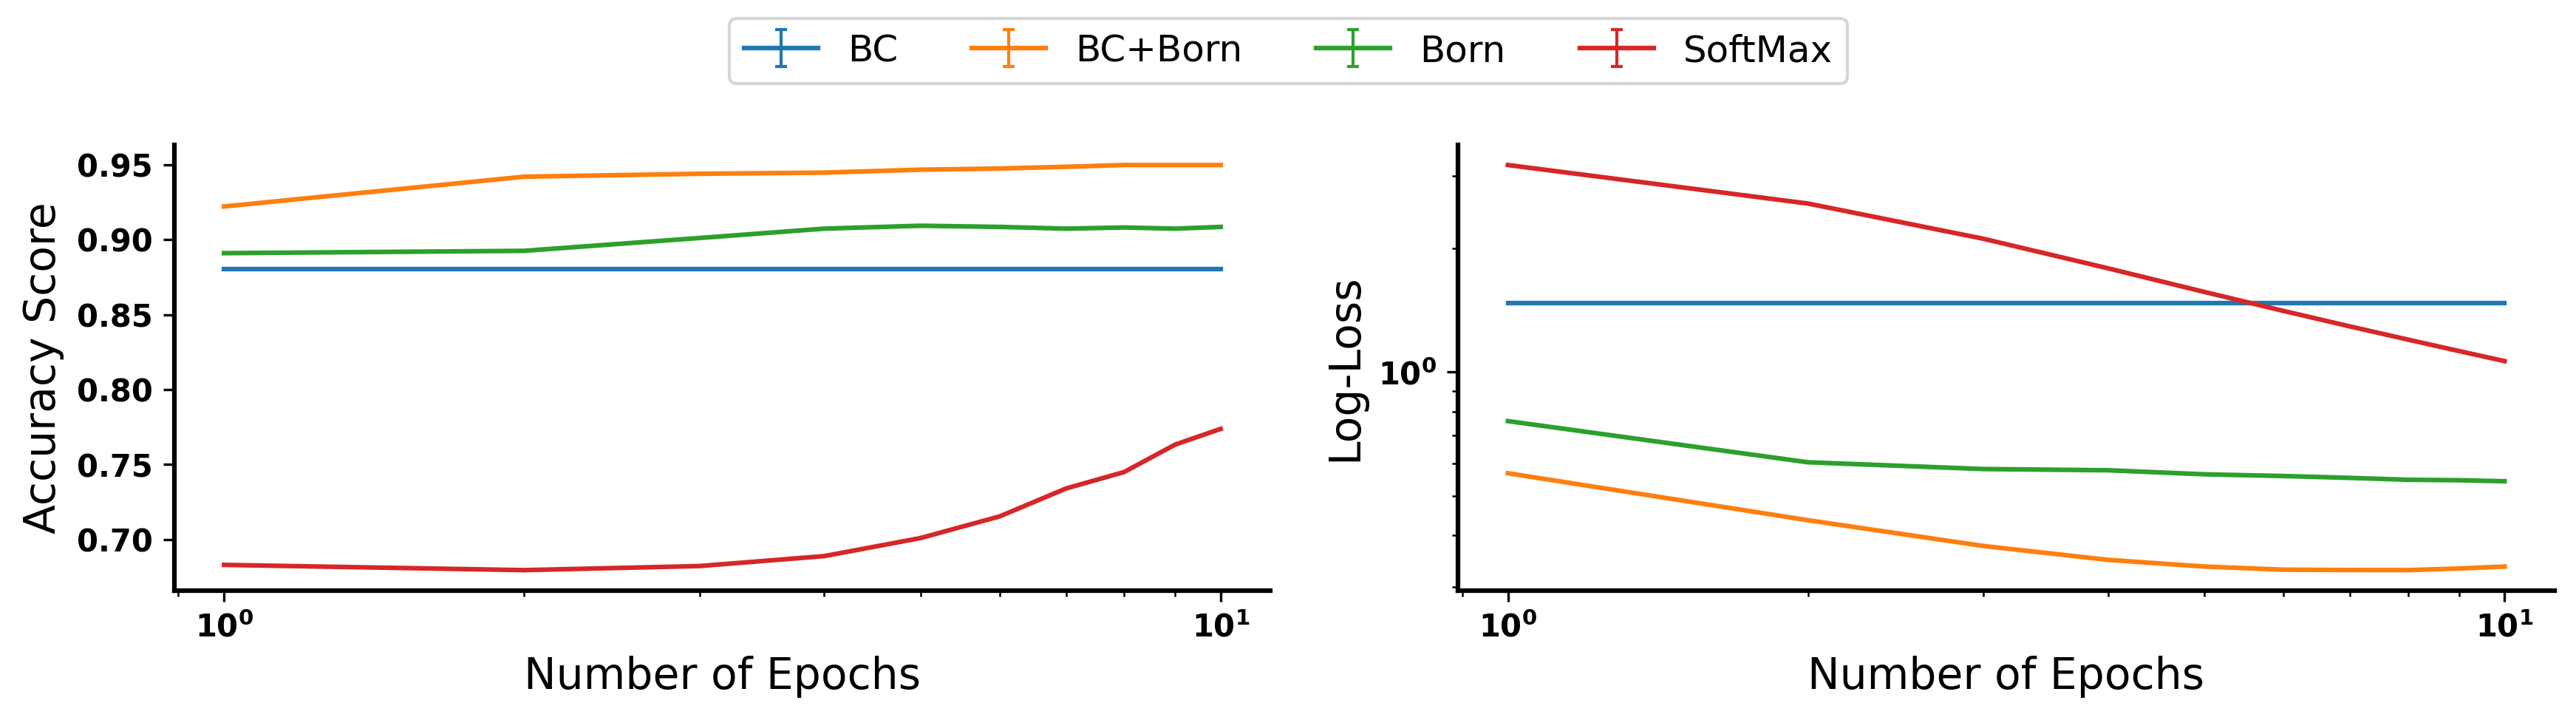

The file beside this chart, header and first rows:
epoch, score, loss, model, run
1.0, 0.891, 0.7594, Born, 0
2.0, 0.8925, 0.6028, Born, 0
3.0, 0.9011, 0.5804, Born, 0
4.0, 0.9073, 0.5765, Born, 0
5.0, 0.9093, 0.5636, Born, 0
6.0, 0.9085, 0.5581, Born, 0
7.0, 0.9073, 0.5524, Born, 0
8.0, 0.9081, 0.5466, Born, 0
9.0, 0.9073, 0.5451, Born, 0
10.0, 0.9085, 0.5421, Born, 0
1.0, 0.683, 3.191, SoftMax, 0
2.0, 0.6795, 2.571, SoftMax, 0
3.0, 0.6822, 2.11, SoftMax, 0
4.0, 0.6889, 1.788, SoftMax, 0
5.0, 0.7009, 1.566, SoftMax, 0
6.0, 0.7153, 1.408, SoftMax, 0
7.0, 0.734, 1.291, SoftMax, 0
8.0, 0.7449, 1.199, SoftMax, 0
9.0, 0.7632, 1.125, SoftMax, 0
10.0, 0.7738, 1.063, SoftMax, 0
1.0, 0.8805, 1.469, BC, 0
2.0, 0.8805, 1.469, BC, 0
3.0, 0.8805, 1.469, BC, 0
4.0, 0.8805, 1.469, BC, 0
5.0, 0.8805, 1.469, BC, 0
6.0, 0.8805, 1.469, BC, 0
7.0, 0.8805, 1.469, BC, 0
8.0, 0.8805, 1.469, BC, 0
9.0, 0.8805, 1.469, BC, 0
10.0, 0.8805, 1.469, BC, 0
1.0, 0.9221, 0.567, BC+Born, 0
2.0, 0.942, 0.4357, BC+Born, 0
3.0, 0.9439, 0.3771, BC+Born, 0
4.0, 0.9447, 0.3489, BC+Born, 0
5.0, 0.9467, 0.336, BC+Born, 0
6.0, 0.9474, 0.3302, BC+Born, 0
7.0, 0.9486, 0.3295, BC+Born, 0
8.0, 0.9498, 0.3293, BC+Born, 0
9.0, 0.9498, 0.3323, BC+Born, 0
10.0, 0.9498, 0.336, BC+Born, 0
